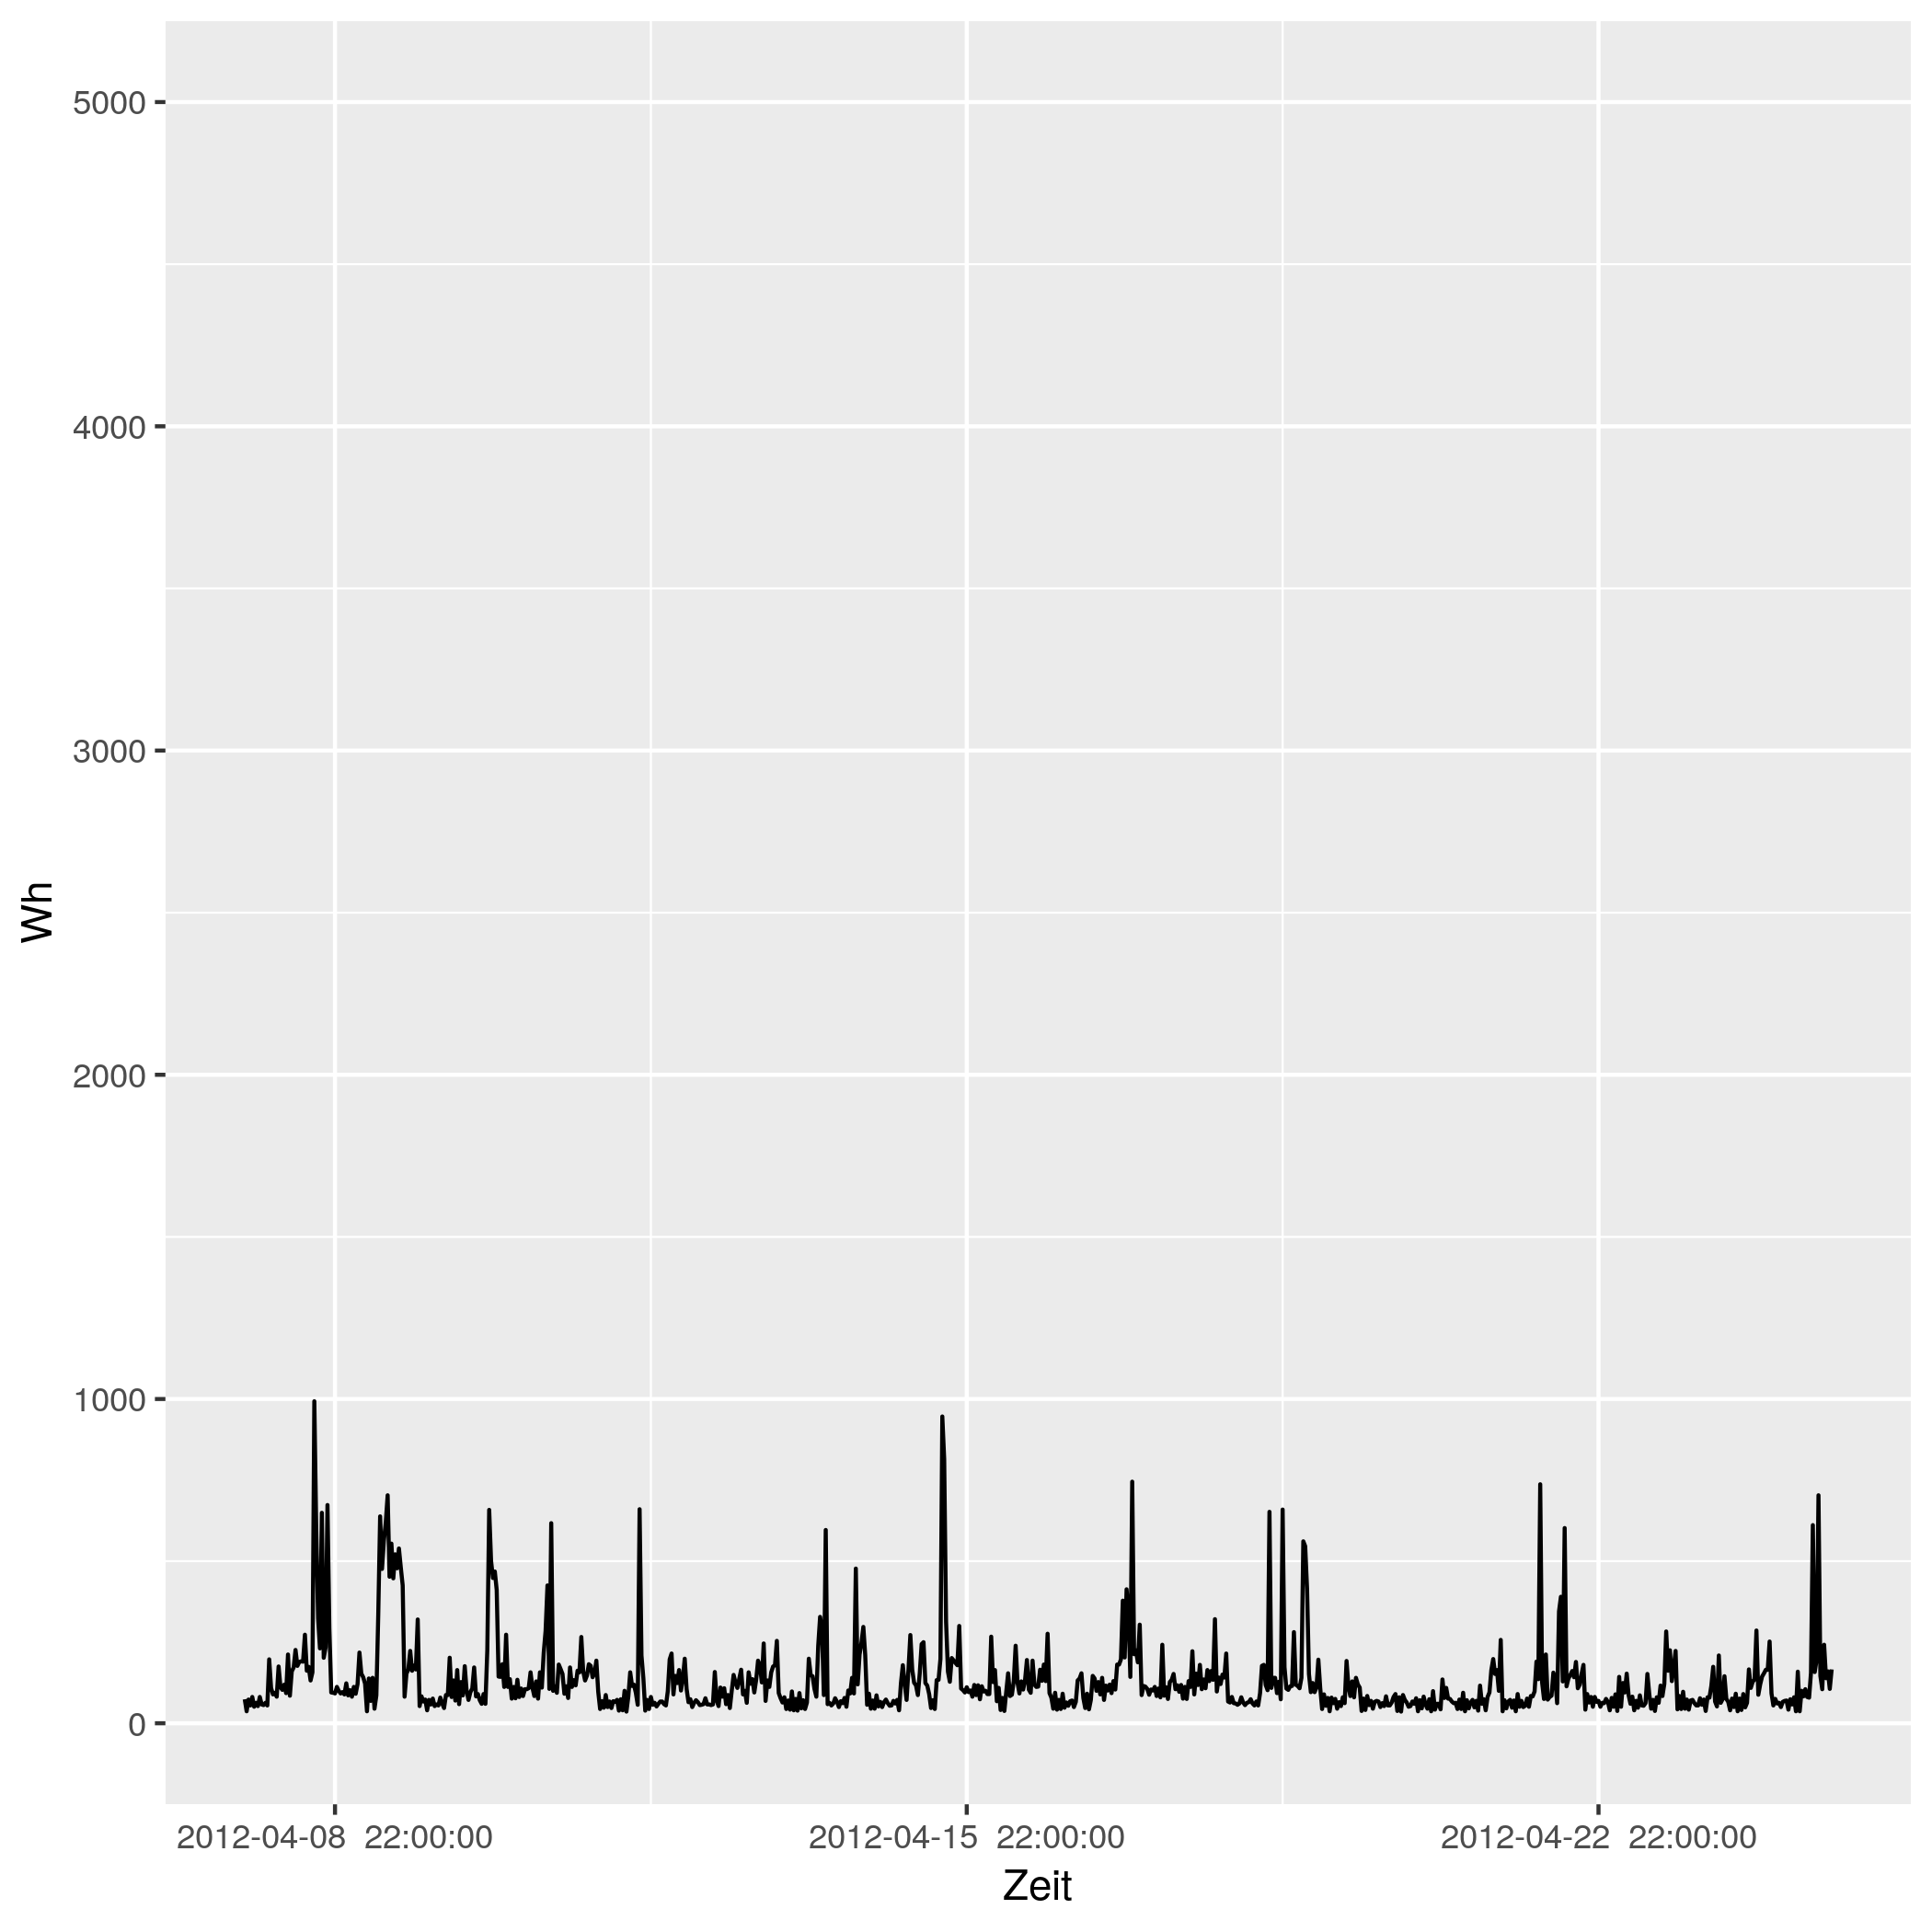

Source data for this figure (header and first rows):
# file...... strom/strom_59.csv
# date...... Mon Nov 16 14:33:49 2020
# user...... gregor
# host...... (null)
# target.... triplex_meter 561
# trigger... (none)
# interval.. 1800
# limit..... 0
# timestamp, measured_real_energy, measured_power, measured_real_power, measured_demand, monthly_bill, price
2012-04-08 00:00:00 UTC, +0, +74+0d, +74, +74, +0, +30
2012-04-08 00:30:00 UTC, +37, +37+5.5015e-15d, +37, +74, +1.11, 0.06514
2012-04-08 01:00:00 UTC, +55.5, +73+0d, +73, +74, 1.111, 0.06514
2012-04-08 01:30:00 UTC, +92, +55+0d, +55, +74, 1.114, 0.06328
2012-04-08 02:00:00 UTC, +119.5, +81+1.00521e-14d, +81, +81, 1.115, 0.06328
2012-04-08 02:30:00 UTC, +160, +51-3.99128e-15d, +51, +81, 1.118, 0.04793
2012-04-08 03:00:00 UTC, +185.5, +63+0d, +63, +81, 1.119, 0.04793
2012-04-08 03:30:00 UTC, +217, +53+0d, +53, +81, 1.121, 0.05498
2012-04-08 04:00:00 UTC, +243.5, +81+5.02606e-15d, +81, +81, 1.122, 0.05498
2012-04-08 04:30:00 UTC, +284, +58+7.01916e-15d, +58, +81, 1.124, 0.05414
2012-04-08 05:00:00 UTC, +313, +56+3.63492e-15d, +56, +81, 1.126, 0.05414
2012-04-08 05:30:00 UTC, +341, +63-3.23104e-15d, +63, +81, 1.127, 0.05269
2012-04-08 06:00:00 UTC, +372.5, +55+0d, +55, +81, 1.129, 0.05269
2012-04-08 06:30:00 UTC, +400, +197+0d, +197, +197, 1.131, 0.02568
2012-04-08 07:00:00 UTC, +498.5, +109-3.73496e-15d, +109, +197, 1.133, 0.02568
2012-04-08 07:30:00 UTC, +553, +89+4.57428e-15d, +89, +197, 1.134, 0.04876
2012-04-08 08:00:00 UTC, +597.5, +94+4.33097e-15d, +94, +197, 1.137, 0.04876
2012-04-08 08:30:00 UTC, +644.5, +82+4.96477e-15d, +82, +197, 1.139, 0.06073
2012-04-08 09:00:00 UTC, +685.5, +175+0d, +175, +197, 1.141, 0.06073
2012-04-08 09:30:00 UTC, +773, +111-7.33533e-15d, +111, +197, 1.147, 0.06744
2012-04-08 10:00:00 UTC, +828.5, +103+3.95253e-15d, +103, +197, 1.15, 0.06744
2012-04-08 10:30:00 UTC, +880, +119+6.8422e-15d, +119, +197, 1.154, 0.07714
2012-04-08 11:00:00 UTC, +939.5, +93+0d, +93, +197, 1.159, 0.07714
2012-04-08 11:30:00 UTC, +986, +212+3.84067e-15d, +212, +212, 1.162, 0.1151
2012-04-08 12:00:00 UTC, +1092, +85-4.78954e-15d, +85, +212, 1.174, 0.1151
2012-04-08 12:30:00 UTC, 1134, +160+0d, +160, +212, 1.179, 0.3145
2012-04-08 13:00:00 UTC, 1214, +172+0d, +172, +212, 1.204, 0.3145
2012-04-08 13:30:00 UTC, 1300, +226+3.60275e-15d, +226, +226, 1.231, 0.1033
2012-04-08 14:00:00 UTC, 1414, +177-4.60012e-15d, +177, +226, 1.243, 0.1033
2012-04-08 14:30:00 UTC, +1502, +189-4.30805e-15d, +189, +226, 1.252, 0.1075
2012-04-08 15:00:00 UTC, 1596, +191-4.26294e-15d, +191, +226, 1.262, 0.1075
2012-04-08 15:30:00 UTC, +1692, +190+0d, +190, +226, 1.273, 0.09098
2012-04-08 16:00:00 UTC, +1787, +273+0d, +273, +273, 1.281, 0.09098
2012-04-08 16:30:00 UTC, 1924, +162+0d, +162, +273, 1.294, 0.09947
2012-04-08 17:00:00 UTC, 2004, +174+0d, +174, +273, 1.302, 0.09947
2012-04-08 17:30:00 UTC, 2092, +132-1.23367e-14d, +132, +273, 1.31, 0.1634
2012-04-08 18:00:00 UTC, 2158, +157+0d, +157, +273, 1.321, 0.1634
2012-04-08 18:30:00 UTC, +2236, +993+0d, +993, +993, 1.334, 0.1888
2012-04-08 19:00:00 UTC, 2732, +606-5.3744e-15d, +606, +993, 1.428, 0.1888
2012-04-08 19:30:00 UTC, 3036, +324+5.02606e-15d, +324, +993, 1.485, 0.1226
2012-04-08 20:00:00 UTC, 3198, +231+0d, +231, +993, 1.505, 0.1226
2012-04-08 20:30:00 UTC, +3313, +649-5.01832e-15d, +649, +993, 1.519, 0.2817
2012-04-08 21:00:00 UTC, 3638, +202+0d, +202, +993, 1.61, 0.2817
2012-04-08 21:30:00 UTC, 3738, +234-3.47958e-15d, +234, +993, 1.639, 0.2406
2012-04-08 22:00:00 UTC, 3856, +673+0d, +673, +993, 1.667, 0.2406
2012-04-08 22:30:00 UTC, +4192, +292+0d, +292, +993, 1.748, 0.08283
2012-04-08 23:00:00 UTC, +4338, +95-4.28538e-15d, +95, +993, 1.76, 0.08283
2012-04-08 23:30:00 UTC, 4386, +94-4.33097e-15d, +94, +993, 1.764, 0.08101
2012-04-09 00:00:00 UTC, 4432, +92-4.42512e-15d, +92, +993, 1.768, 0.08101
2012-04-09 00:30:00 UTC, 4478, +112+3.63492e-15d, +112, +993, 1.771, 0.06234
2012-04-09 01:00:00 UTC, 4534, +100-4.07111e-15d, +100, +993, 1.775, 0.06234
2012-04-09 01:30:00 UTC, 4584, +92+4.42512e-15d, +92, +993, 1.778, 0.0584
... 793 more rows
